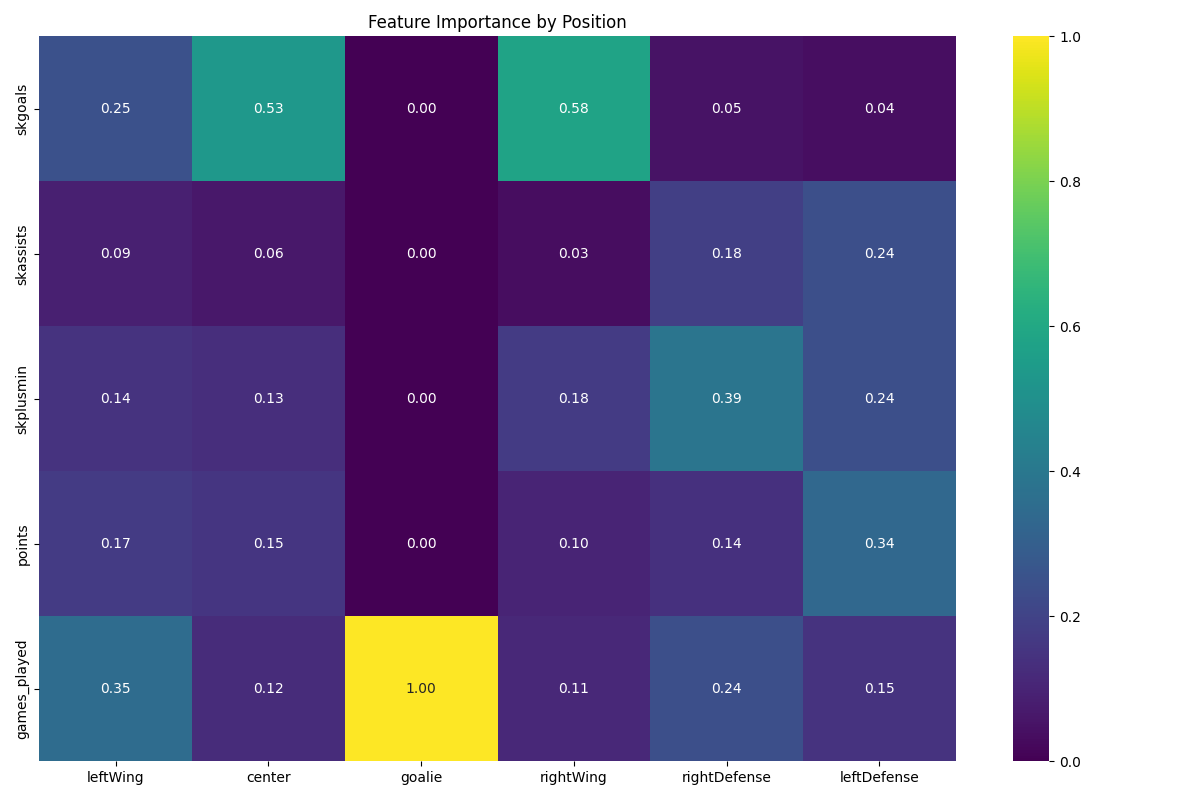

The file beside this chart, header and first rows:
, leftWing, center, goalie, rightWing, rightDefense, leftDefense
skgoals, 0.247, 0.5325, 0.0, 0.5813, 0.04692, 0.03597
skassists, 0.08629, 0.06287, 0.0, 0.03399, 0.1847, 0.2414
skplusmin, 0.1449, 0.13, 0.0, 0.1752, 0.3899, 0.2419
points, 0.1733, 0.1535, 0.0, 0.09834, 0.1396, 0.3357
games_played, 0.3486, 0.1211, 1.0, 0.1112, 0.2388, 0.1451
